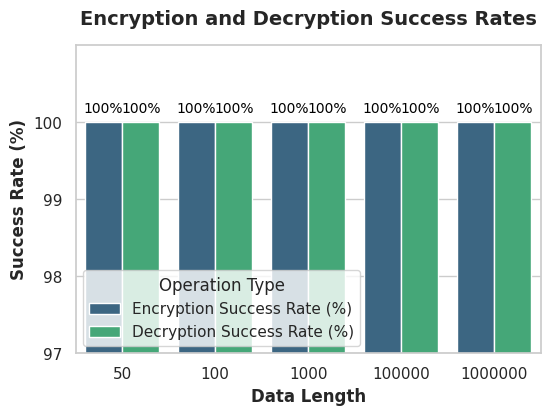

Generate this figure with matplotlib: (Note: this script raises an exception after producing the figure.)
# -*- coding: utf-8 -*-
import pandas as pd
import matplotlib.pyplot as plt
import seaborn as sns
import os

# Construct simulated CSV data
data = {
    'Data Length': [50, 100, 1000, 100000, 1000000],
    'Total Runs': [10, 10, 10, 10, 10],
    'Encryption Success': [10, 10, 10, 10, 10],
    'Encryption Failure': [0, 0, 0, 0, 0],
    'Decryption Success': [10, 10, 10, 10, 10],
    'Decryption Failure': [0, 0, 0, 0, 0],
    'Encryption Success Rate (%)': [100.00, 100.00, 100.00, 100.00, 100.00],
    'Decryption Success Rate (%)': [100.00, 100.00, 100.00, 100.00, 100.00]
}
df = pd.DataFrame(data)

# Convert data to long format for plotting
df_melted = df.melt(
    id_vars=['Data Length'],
    value_vars=['Encryption Success Rate (%)', 'Decryption Success Rate (%)'],
    var_name='Type',
    value_name='Success Rate (%)'
)

# Set Seaborn theme
sns.set(style="whitegrid")
# Use the viridis palette for scientific coloring
scientific_palette = sns.color_palette("viridis", n_colors=2)

# Create a figure, set the size to 8 x 5 inches
plt.figure(figsize=(6, 4))

# Draw a bar plot: x-axis is data length, y-axis is success rate, different types are distinguished by color
ax = sns.barplot(
    x='Data Length',
    y='Success Rate (%)',
    hue='Type',
    data=df_melted,
    palette=scientific_palette
)

# Add data labels to each bar
for p in ax.patches:
    height = p.get_height()
    ax.annotate(
        f'{height:.0f}%',
        (p.get_x() + p.get_width() / 2., height),
        ha='center', va='bottom',
        fontsize=10, color='black',
        xytext=(0, 5), textcoords='offset points'
    )

# Adjust chart title and axis labels
plt.title("Encryption and Decryption Success Rates", fontsize=14, fontweight='bold',pad=15)
plt.xlabel("Data Length", fontweight='bold', fontsize=12)
plt.ylabel("Success Rate (%)", fontweight='bold', fontsize=12)
plt.ylim(97, 101)  # Set y-axis limits to focus on the success rate range
plt.yticks(range(97, 101, 1))  # Set y-axis ticks to show every 1% increment
plt.legend(title="Operation Type", loc='lower left')  # Move legend outside the plot
plt.savefig(os.path.join('./results/img/success_result.png'),
           dpi=1200, bbox_inches='tight')
# Adjust layout for better spacing
plt.tight_layout()
plt.show()